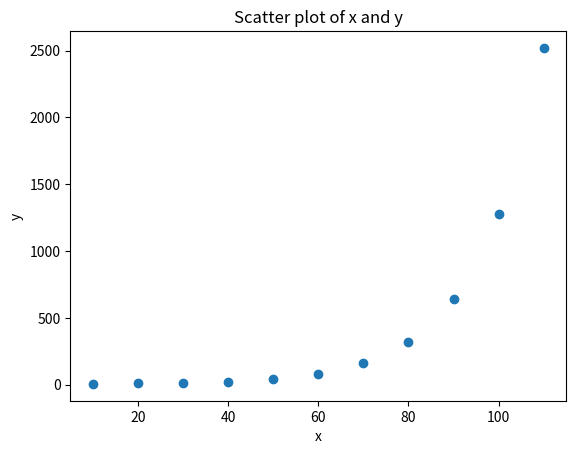

Generate this figure with matplotlib:
# -*- coding: utf-8 -*-
"""
Created on Wed Jul 17 23:38:12 2024

[redacted]
"""

#%%
# 피어슨 상관계수
# 두 변수 간의 선형 관계를 측정하는 통계적 방법
# 두 변수의 공분산을 각 변수의 표준편차의 곱으로 나눈 값으로 정의된다.

import numpy as np
from scipy.stats import pearsonr

x = np.array([10, 20, 30, 40, 50, 60, 70, 80, 90, 100, 110])
y = np.array([5,  10, 15, 20, 40, 80, 160, 320, 640, 1280, 2520])


# 스피어만 상관계수 계산
corr, p_value = pearsonr(x, y)

print(f"피어슨 상관계수: {corr}")
print(f"p-value: {p_value}")

# 결과 해석
if p_value < 0.05:
    print("두 변수 간의 상관 관계가 유의미합니다.")
else:
    print("두 변수 간의 상관 관계가 유의미하지 않습니다.")
    
#%%

# 데이터 시각화

import matplotlib.pyplot as plt

plt.scatter(x, y)
plt.title('Scatter plot of x and y')
plt.xlabel('x')
plt.ylabel('y')
plt.show()

#%%
# THE END